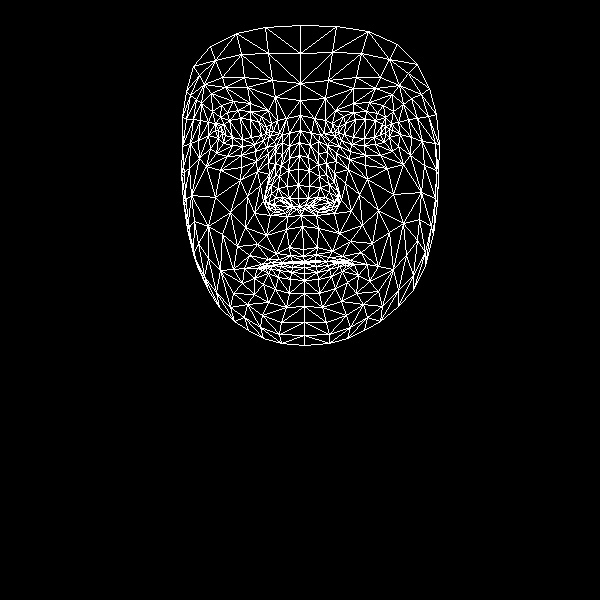

Values plotted in this chart, from the file beside it:
, x, y
0, 303, 249
1, 298, 198
2, 301, 215
3, 289, 158
4, 298, 185
5, 298, 169
6, 300, 130
7, 222, 133
8, 300, 100
9, 300, 83
10, 300, 25
11, 303, 256
12, 304, 261
13, 304, 262
14, 304, 263
15, 304, 267
16, 304, 273
17, 304, 280
18, 304, 293
19, 299, 206
20, 289, 207
21, 186, 91
22, 254, 144
23, 242, 146
24, 232, 145
25, 218, 138
26, 263, 140
27, 238, 110
28, 250, 111
29, 227, 112
30, 220, 117
31, 210, 148
32, 262, 315
33, 218, 130
34, 182, 146
35, 198, 140
36, 247, 196
37, 289, 247
38, 292, 261
39, 276, 253
40, 268, 259
41, 282, 262
42, 275, 265
43, 254, 278
44, 289, 198
45, 287, 186
46, 201, 103
47, 268, 162
48, 265, 199
49, 265, 193
50, 215, 197
51, 288, 170
52, 225, 87
53, 211, 93
54, 193, 66
55, 275, 97
56, 261, 116
57, 244, 268
58, 197, 266
59, 273, 206
... 408 more rows
